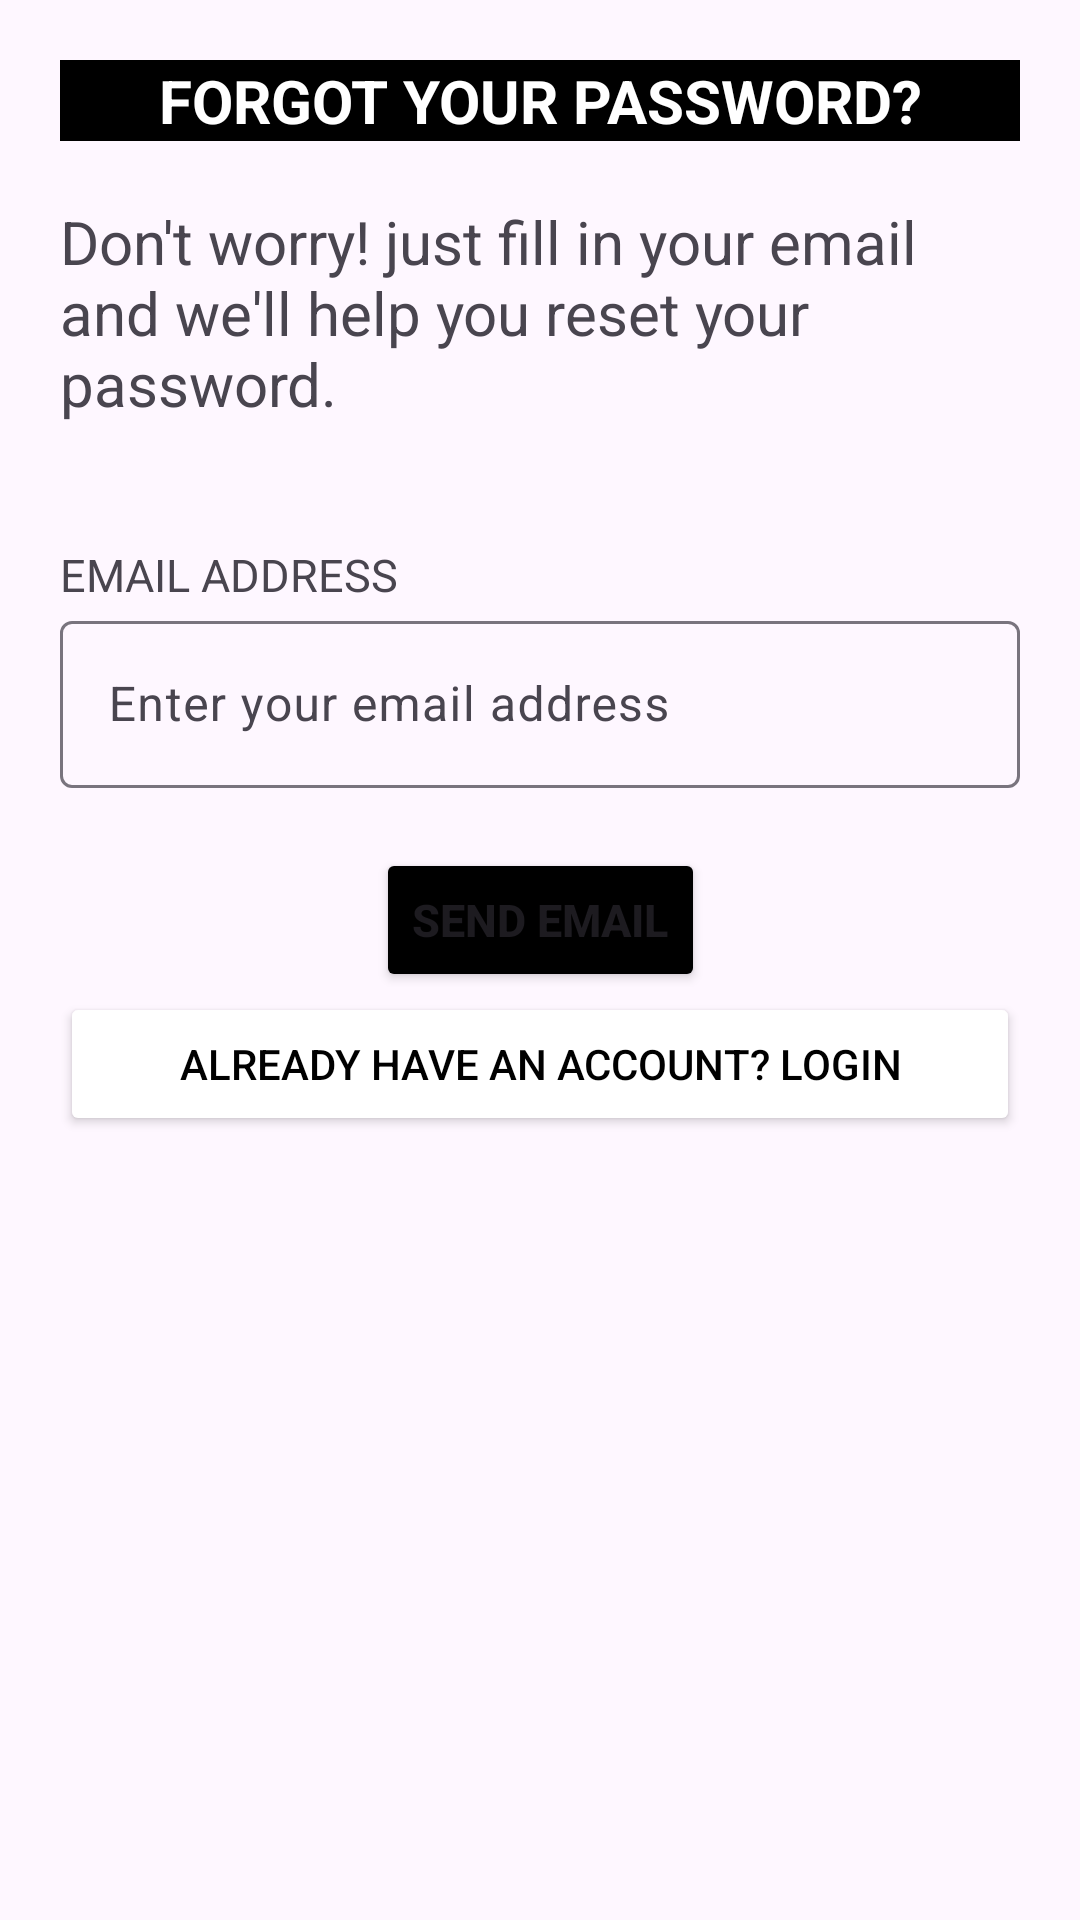

Reconstruct the res/layout file that produces this screen, plus the resources it refers to.
<!-- AndroidManifest.xml: application theme Theme.WomenTechster -->
<!-- res/layout/activity_forgot_password.xml -->
<?xml version="1.0" encoding="utf-8"?>
<androidx.constraintlayout.widget.ConstraintLayout
    xmlns:android="http://schemas.android.com/apk/res/android"
    xmlns:app="http://schemas.android.com/apk/res-auto"
    xmlns:tools="http://schemas.android.com/tools"
    android:layout_width="match_parent"
    android:id="@+id/layout"
    android:padding="20dp"
    android:layout_height="match_parent"
    tools:context=".ForgotPasswordActivity">

    <TextView
        android:id="@+id/forgotPasswordEdt"
        android:layout_width="match_parent"
        android:layout_height="wrap_content"
        android:text="FORGOT YOUR PASSWORD?"
        android:background="#000"
        android:textAlignment="center"
        android:textColor="#fff"
        app:layout_constraintStart_toStartOf="parent"
        app:layout_constraintEnd_toEndOf="parent"
        app:layout_constraintTop_toTopOf="parent"
        android:textStyle="bold"
        android:textSize="20sp"/>

    <TextView
        android:id="@+id/text"
        android:layout_width="match_parent"
        android:layout_height="wrap_content"
        android:text="Don't worry! just fill in your email and we'll help you reset your password."
        android:textSize="20sp"
        app:layout_constraintTop_toBottomOf="@id/forgotPasswordEdt"
        android:layout_marginTop="20dp"/>

    <TextView
        android:id="@+id/emailAddress"
        android:layout_width="match_parent"
        android:layout_height="wrap_content"
        android:text="EMAIL ADDRESS"
        app:layout_constraintTop_toBottomOf="@+id/text"
        android:textSize="15sp"
        android:layout_marginTop="40dp"
        android:textStyle="normal"/>

    <com.google.android.material.textfield.TextInputLayout
        android:id="@+id/textInputLayout"
        android:layout_width="match_parent"
        android:layout_height="wrap_content"
        android:hint="Enter your email address"
        app:layout_constraintEnd_toEndOf="parent"
        app:layout_constraintStart_toStartOf="parent"
        app:layout_constraintTop_toBottomOf="@+id/emailAddress">

        <com.google.android.material.textfield.TextInputEditText
            android:layout_width="match_parent"
            android:layout_height="wrap_content" />

    </com.google.android.material.textfield.TextInputLayout>

    <Button
        android:id="@+id/sendButton"
        android:layout_width="wrap_content"
        android:layout_height="wrap_content"
        android:layout_marginTop="28dp"
        android:text="SEND EMAIL"
        android:textSize="15sp"
        android:textStyle="bold"
        android:backgroundTint="#000"
        android:layout_margin="20dp"
        app:layout_constraintEnd_toEndOf="parent"
        app:layout_constraintStart_toStartOf="parent"
        app:layout_constraintTop_toBottomOf="@+id/textInputLayout" />

    <Button
        android:id="@+id/accountButton"
        android:layout_width="match_parent"
        android:layout_height="wrap_content"
        android:text="Already have an account? Login"
        app:layout_constraintTop_toBottomOf="@+id/sendButton"
        android:backgroundTint="#fff"
        android:textColor="#000"/>




</androidx.constraintlayout.widget.ConstraintLayout>
<!-- resources referenced by this layout -->
<resources>
  <style name="Theme.WomenTechster" parent="Base.Theme.WomenTechster" />
  <style name="Base.Theme.WomenTechster" parent="Theme.Material3.DayNight.NoActionBar">
          
          
      </style>
</resources>
